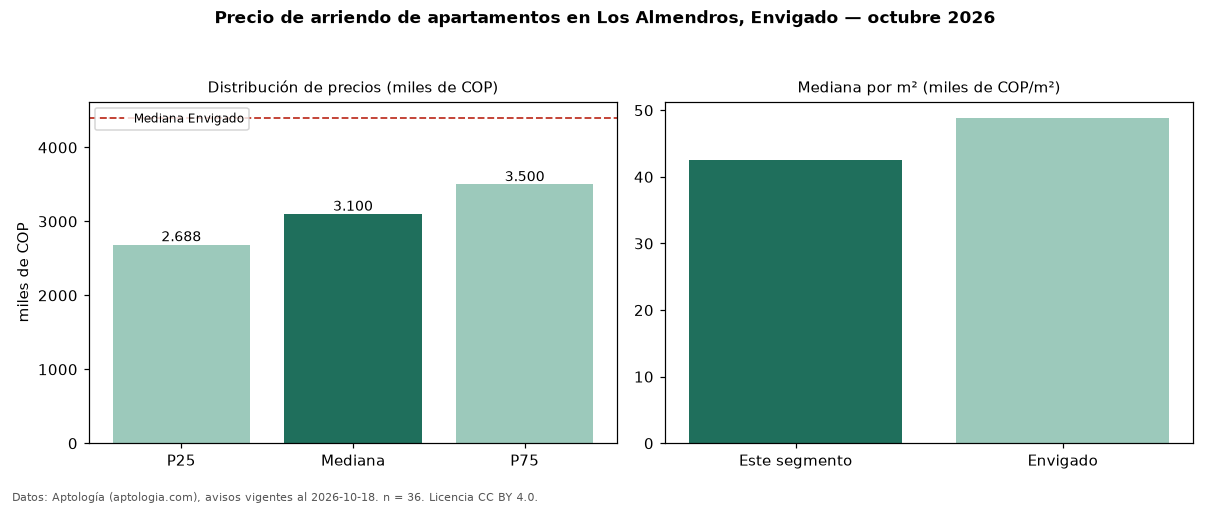

The file beside this chart, header and first rows:
seccion, metrica, valor, moneda, n
precio, p25, 2687500, COP, 36
precio, mediana, 3100000, COP, 36
precio, p75, 3500000, COP, 36
precio, minimo, 2350000, COP, 36
precio, maximo, 9150000, COP, 36
m2, mediana_precio_m2, 42552, COP, 36
m2, area_mediana_m2, 70.0, m2, 36
banos, mediana_banos, 2.0, , 
parqueadero, pct_con_parqueadero, 100.0, %, 34
estrato, estrato_mas_frecuente, 4, , 36
habitaciones, 3+, 3100000, COP, 32
ciudad, mediana_ciudad_referencia, 4400000, COP, 
ciudad, mediana_m2_ciudad, 48864, COP, 
fuente, fecha_datos, 2026-10-18, , 
fuente, atribucion, https://www.aptologia.com/arriendo/envig…, , 
fuente, licencia, CC BY 4.0, , 
